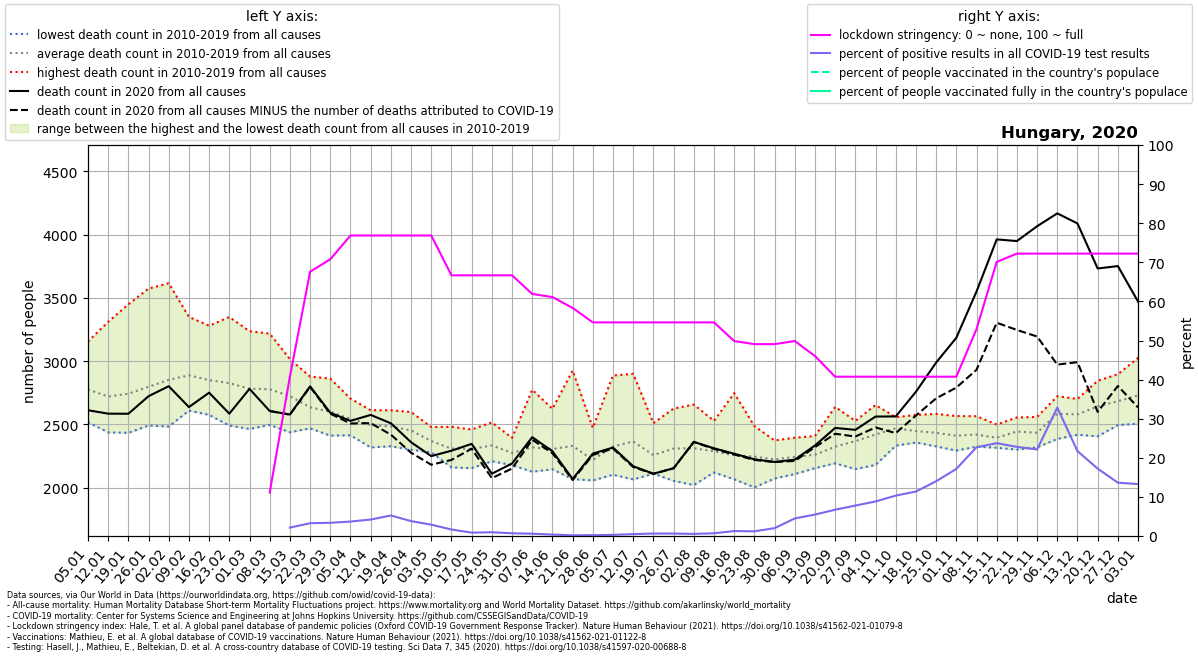

The data file committed next to this chart (first rows):
location, date, time, time_unit, deaths_2010_all_ages, deaths_2011_all_ages, deaths_2012_all_ages, deaths_2013_all_ages, deaths_2014_all_ages, deaths_2015_all_ages, deaths_2016_all_ages, deaths_2017_all_ages, deaths_2018_all_ages, deaths_2019_all_ages, deaths_2020_all_ages, deaths_2021_all_ages, new_deaths, new_cases_smoothed, new_tests_smoothed, stringency_index, people_vaccinated, people_fully_vaccinated, population, positive_test_percent
Hungary, 2020-01-05, 1, weekly, 2721, 2879, 2653, 2568, 2517, 2800, 2823, 3155, 2595, 3054, 2612, 3219, , , , , , , , 
Hungary, 2020-01-12, 2, weekly, 2586, 2610, 2505, 2472, 2437, 3005, 2640, 3311, 2546, 3090, 2585, 3205, , , , , , , , 
Hungary, 2020-01-19, 3, weekly, 2433, 2692, 2568, 2567, 2544, 2900, 2562, 3449, 2675, 3037, 2584, 3041, , , , , , , , 
Hungary, 2020-01-26, 4, weekly, 2628, 2624, 2551, 2598, 2491, 3005, 2615, 3574, 2655, 3234, 2723, 2861, , , , , , , , 
Hungary, 2020-02-02, 5, weekly, 2699, 2779, 2619, 2560, 2584, 3067, 2483, 3616, 2731, 3384, 2802, 2889, , , , , , , , 
Hungary, 2020-02-09, 6, weekly, 2697, 2888, 2679, 2609, 2669, 3350, 2640, 3256, 2833, 3263, 2637, 2880, , , , , , , , 
Hungary, 2020-02-16, 7, weekly, 2593, 2819, 2899, 2649, 2623, 3280, 2575, 2991, 3037, 3034, 2751, 2926, , , , , , , , 
Hungary, 2020-02-23, 8, weekly, 2597, 2805, 2816, 2731, 2532, 3349, 2491, 2890, 3161, 2888, 2585, 3167, , , , , , , , 
Hungary, 2020-03-01, 9, weekly, 2464, 2697, 2871, 2766, 2554, 3120, 2535, 2668, 3237, 2909, 2781, 3264, , , , , , , , 
Hungary, 2020-03-08, 10, weekly, 2620, 2770, 2907, 2839, 2586, 2962, 2496, 2671, 3218, 2713, 2606, 3804, 0.0, , , 11.11, , , 9634162, 
Hungary, 2020-03-15, 11, weekly, 2655, 2718, 2988, 2722, 2601, 2777, 2438, 2582, 3016, 2733, 2578, 4304, 1.0, 2.204, 102.7, 40.74, , , 9634162, 2.147
Hungary, 2020-03-22, 12, weekly, 2603, 2506, 2851, 2603, 2619, 2764, 2481, 2584, 2878, 2469, 2801, 4569, 5.0, 8.449, 258.9, 67.59, , , 9634162, 3.264
Hungary, 2020-03-29, 13, weekly, 2455, 2563, 2862, 2617, 2543, 2690, 2537, 2546, 2774, 2411, 2592, 4530, 7.0, 27.61, 817.7, 70.77, , , 9634162, 3.377
Hungary, 2020-04-05, 14, weekly, 2512, 2445, 2704, 2606, 2617, 2639, 2456, 2422, 2622, 2414, 2528, 4135, 21.0, 44.71, 1211, 76.85, , , 9634162, 3.694
Hungary, 2020-04-12, 15, weekly, 2536, 2428, 2602, 2606, 2396, 2612, 2318, 2492, 2576, 2393, 2575, 3525, 65.0, 66.59, 1583, 76.85, , , 9634162, 4.208
Hungary, 2020-04-19, 16, weekly, 2448, 2550, 2605, 2564, 2524, 2612, 2349, 2527, 2336, 2327, 2509, 3239, 90.0, 89.14, 1699, 76.85, , , 9634162, 5.246
Hungary, 2020-04-26, 17, weekly, 2480, 2558, 2482, 2422, 2393, 2598, 2364, 2480, 2300, 2442, 2359, 2961, 83.0, 85.84, 2254, 76.85, , , 9634162, 3.808
Hungary, 2020-05-03, 18, weekly, 2346, 2418, 2423, 2354, 2310, 2467, 2279, 2479, 2294, 2316, 2249, 2704, 68.0, 73.82, 2555, 76.85, , , 9634162, 2.889
Hungary, 2020-05-10, 19, weekly, 2268, 2481, 2203, 2201, 2359, 2420, 2370, 2340, 2160, 2283, 2292, 2532, 73.0, 50.57, 3039, 66.67, , , 9634162, 1.664
Hungary, 2020-05-17, 20, weekly, 2460, 2454, 2291, 2187, 2304, 2293, 2381, 2323, 2154, 2208, 2346, 2376, 38.0, 34.73, 4073, 66.67, , , 9634162, 0.8527
Hungary, 2020-05-24, 21, weekly, 2516, 2374, 2357, 2209, 2502, 2274, 2261, 2209, 2352, 2283, 2110, 2313, 35.0, 35.61, 3709, 66.67, , , 9634162, 0.9602
Hungary, 2020-05-31, 22, weekly, 2257, 2362, 2301, 2192, 2201, 2177, 2285, 2382, 2393, 2196, 2191, 2386, 40.0, 25.67, 3681, 66.67, , , 9634162, 0.6974
Hungary, 2020-06-07, 23, weekly, 2774, 2275, 2337, 2250, 2239, 2434, 2235, 2126, 2228, 2288, 2399, 2338, 20.0, 19.31, 3276, 61.9, , , 9634162, 0.5894
Hungary, 2020-06-14, 24, weekly, 2278, 2294, 2196, 2400, 2421, 2298, 2151, 2145, 2243, 2623, 2288, 2334, 16.0, 12.59, 3483, 61.11, , , 9634162, 0.3615
Hungary, 2020-06-21, 25, weekly, 2146, 2274, 2603, 2926, 2104, 2067, 2481, 2297, 2188, 2217, 2068, 2630, 8.0, 5.877, 3327, 58.33, , , 9634162, 0.1767
Hungary, 2020-06-28, 26, weekly, 2472, 2233, 2218, 2057, 2237, 2141, 2303, 2136, 2140, 2247, 2269, 2345, 11.0, 5.755, 2720, 54.63, , , 9634162, 0.2116
Hungary, 2020-07-05, 27, weekly, 2282, 2438, 2887, 2281, 2270, 2383, 2102, 2143, 2225, 2242, 2317, 2310, 8.0, 6.102, 2142, 54.63, , , 9634162, 0.2849
Hungary, 2020-07-12, 28, weekly, 2900, 2526, 2377, 2175, 2266, 2491, 2276, 2288, 2285, 2065, 2169, 2326, 6.0, 7.306, 1511, 54.63, , , 9634162, 0.4835
Hungary, 2020-07-19, 29, weekly, 2510, 2126, 2110, 2153, 2276, 2358, 2210, 2271, 2265, 2292, 2110, 2068, 1.0, 9.755, 1560, 54.63, , , 9634162, 0.6255
Hungary, 2020-07-26, 30, weekly, 2225, 2054, 2344, 2314, 2250, 2625, 2277, 2140, 2389, 2471, 2153, 2421, 0.0, 14.31, 2299, 54.63, , , 9634162, 0.6223
Hungary, 2020-08-02, 31, weekly, 2215, 2286, 2394, 2475, 2203, 2020, 2221, 2657, 2479, 2170, 2362, 2075, 1.0, 14.9, 2769, 54.63, , , 9634162, 0.538
Hungary, 2020-08-09, 32, weekly, 2344, 2171, 2272, 2528, 2131, 2378, 2120, 2292, 2419, 2215, 2311, 2196, 5.0, 16.51, 2381, 54.63, , , 9634162, 0.6935
Hungary, 2020-08-16, 33, weekly, 2252, 2368, 2174, 2066, 2171, 2747, 2222, 2147, 2199, 2218, 2268, , 6.0, 30.12, 2379, 49.86, , , 9634162, 1.266
Hungary, 2020-08-23, 34, weekly, 2280, 2476, 2487, 2124, 2128, 2002, 2241, 2155, 2323, 2235, 2224, , 5.0, 33.59, 2816, 49.07, , , 9634162, 1.193
Hungary, 2020-08-30, 35, weekly, 2170, 2161, 2072, 2164, 2194, 2282, 2320, 2239, 2254, 2373, 2203, , 1.0, 58.45, 2912, 49.07, , , 9634162, 2.007
Hungary, 2020-09-06, 36, weekly, 2395, 2107, 2230, 2192, 2392, 2220, 2246, 2186, 2267, 2199, 2221, , 10.0, 232.4, 5171, 49.87, , , 9634162, 4.494
Hungary, 2020-09-13, 37, weekly, 2408, 2202, 2164, 2263, 2204, 2192, 2365, 2290, 2356, 2154, 2333, , 13.0, 481.9, 8792, 46.03, , , 9634162, 5.482
Hungary, 2020-09-20, 38, weekly, 2638, 2242, 2192, 2363, 2222, 2379, 2263, 2312, 2385, 2241, 2472, , 46.0, 703.4, 10465, 40.74, , , 9634162, 6.722
Hungary, 2020-09-27, 39, weekly, 2528, 2241, 2331, 2347, 2451, 2147, 2423, 2351, 2362, 2494, 2457, , 53.0, 848, 10892, 40.74, , , 9634162, 7.785
Hungary, 2020-10-04, 40, weekly, 2653, 2406, 2179, 2490, 2465, 2192, 2447, 2428, 2498, 2442, 2562, , 86.0, 892.7, 10111, 40.74, , , 9634162, 8.829
Hungary, 2020-10-11, 41, weekly, 2557, 2500, 2378, 2502, 2499, 2332, 2538, 2496, 2512, 2382, 2563, , 132.0, 968.2, 9372, 40.74, , , 9634162, 10.33
Hungary, 2020-10-18, 42, weekly, 2575, 2487, 2408, 2420, 2442, 2463, 2493, 2357, 2432, 2394, 2758, , 188.0, 1121, 9857, 40.74, , , 9634162, 11.37
Hungary, 2020-10-25, 43, weekly, 2583, 2544, 2349, 2326, 2466, 2437, 2527, 2338, 2409, 2355, 2989, , 283.0, 1494, 10673, 40.74, , , 9634162, 14
Hungary, 2020-11-01, 44, weekly, 2566, 2428, 2386, 2293, 2499, 2418, 2458, 2397, 2361, 2297, 3185, , 394.0, 2381, 13869, 40.74, , , 9634162, 17.17
Hungary, 2020-11-08, 45, weekly, 2498, 2434, 2348, 2327, 2565, 2425, 2471, 2324, 2362, 2443, 3551, , 619.0, 3764, 16588, 52.91, , , 9634162, 22.69
Hungary, 2020-11-15, 46, weekly, 2392, 2499, 2321, 2319, 2421, 2315, 2483, 2423, 2408, 2358, 3963, , 659.0, 4557, 19195, 70.1, , , 9634162, 23.74
Hungary, 2020-11-22, 47, weekly, 2473, 2392, 2416, 2373, 2446, 2440, 2539, 2503, 2555, 2301, 3950, , 703.0, 4825, 21165, 72.22, , , 9634162, 22.8
Hungary, 2020-11-29, 48, weekly, 2450, 2499, 2318, 2380, 2412, 2389, 2540, 2437, 2559, 2355, 4067, , 872.0, 4549, 20551, 72.22, , , 9634162, 22.14
Hungary, 2020-12-06, 49, weekly, 2723, 2555, 2568, 2522, 2604, 2385, 2635, 2655, 2644, 2558, 4169, , 1196, 5611, 17087, 72.22, , , 9634162, 32.84
Hungary, 2020-12-13, 50, weekly, 2701, 2564, 2632, 2514, 2590, 2418, 2585, 2580, 2677, 2526, 4089, , 1097, 4812, 22169, 72.22, , , 9634162, 21.71
Hungary, 2020-12-20, 51, weekly, 2814, 2557, 2609, 2587, 2664, 2406, 2845, 2605, 2797, 2536, 3733, , 1134, 3792, 22010, 72.22, , , 9634162, 17.23
Hungary, 2020-12-27, 52, weekly, 2797, 2623, 2631, 2677, 2715, 2514, 2897, 2628, 2860, 2494, 3752, , 948.0, 2616, 19188, 72.22, , , 9634162, 13.63
Hungary, 2021-01-03, 53, weekly, , , , , , , , , , , 3471, , 837.0, 1620, 12189, 72.22, , , 9634162, 13.29
